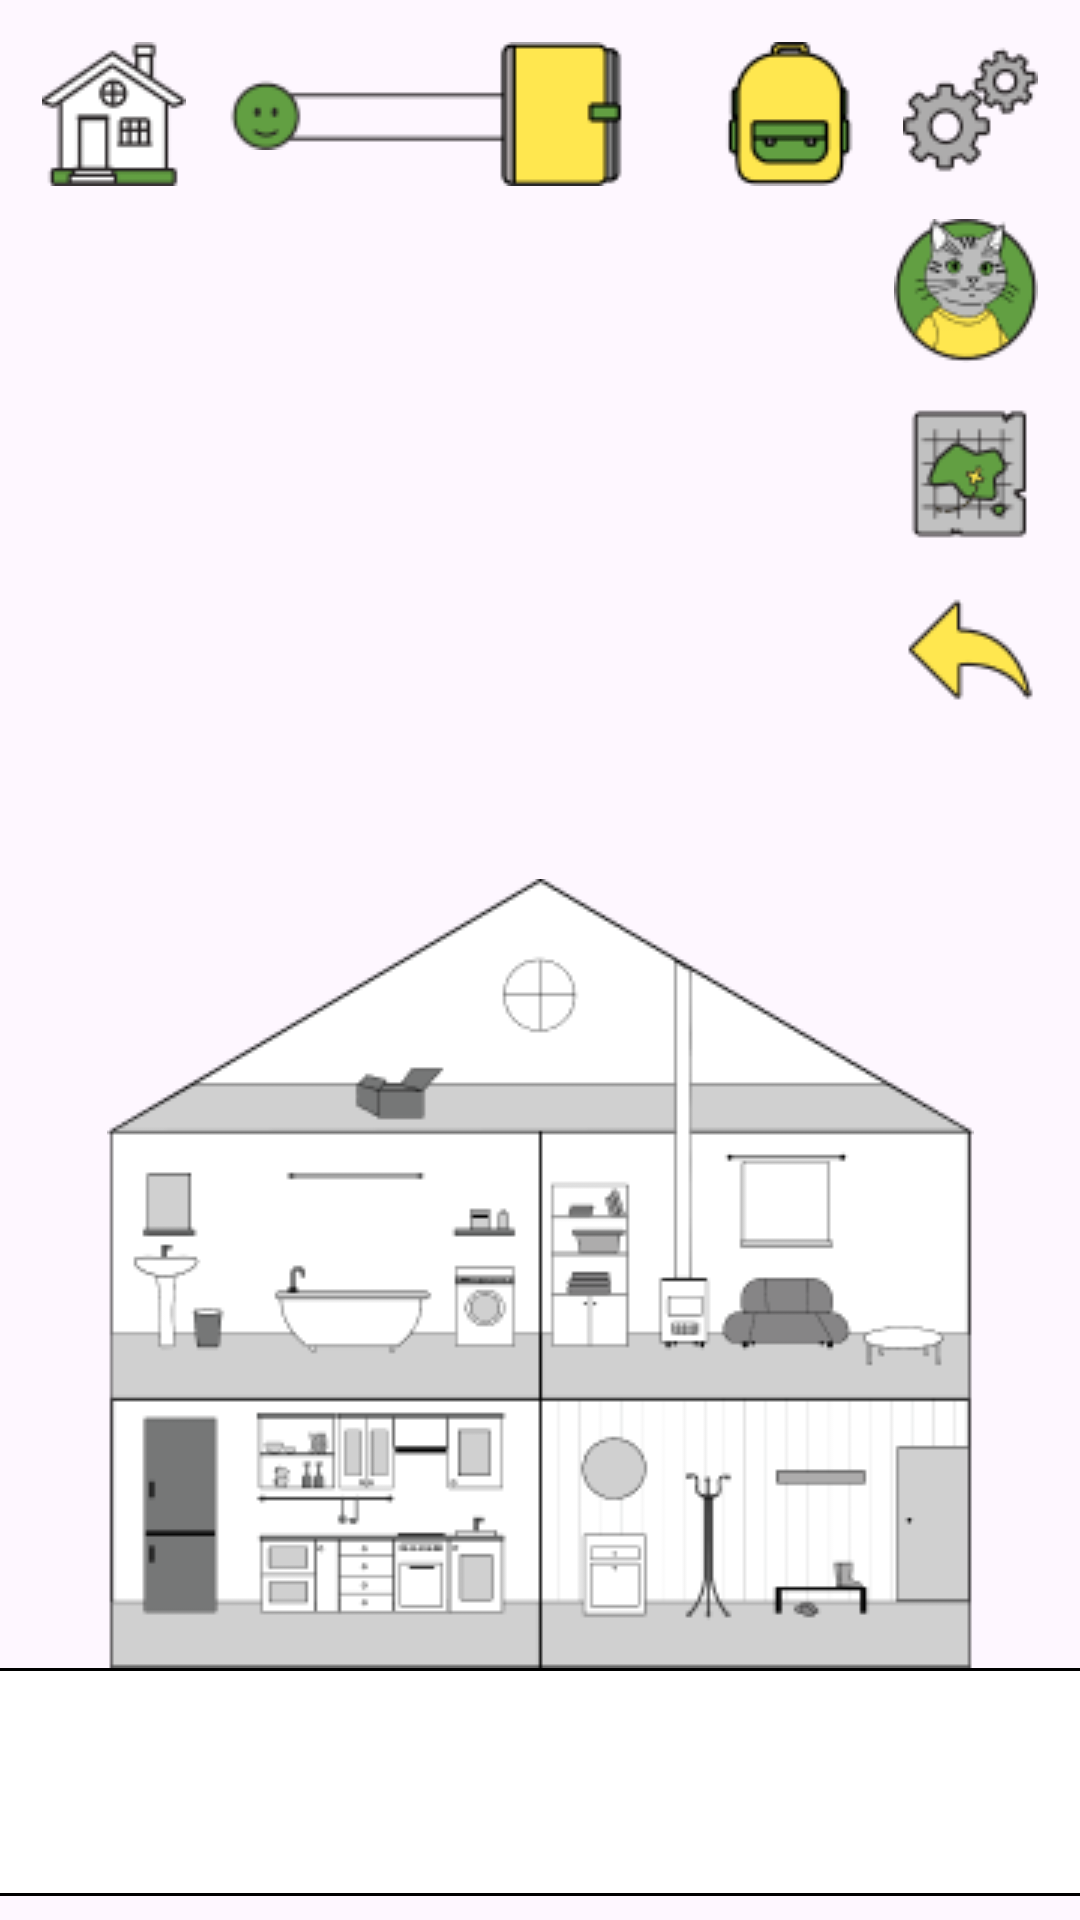

This screen was rendered from an Android layout file. Write that file and the resources it references.
<!-- AndroidManifest.xml: application theme Theme.OvernightStay -->
<!-- res/layout/fragment_house.xml -->
<?xml version="1.0" encoding="utf-8"?>
<androidx.constraintlayout.widget.ConstraintLayout xmlns:android="http://schemas.android.com/apk/res/android"
    xmlns:app="http://schemas.android.com/apk/res-auto"
    xmlns:tools="http://schemas.android.com/tools"
    android:layout_width="match_parent"
    android:layout_height="match_parent"
    tools:context=".view.house.HouseFragment">

    <androidx.recyclerview.widget.RecyclerView
        android:id="@+id/rv_achieve"
        android:layout_width="508dp"
        android:layout_height="76dp"
        android:layout_marginBottom="8dp"
        android:orientation="horizontal"
        app:layoutManager="androidx.recyclerview.widget.LinearLayoutManager"
        android:background="@drawable/background_rv_achieves"
        app:layout_constraintStart_toStartOf="parent"
        app:layout_constraintEnd_toEndOf="parent"
        app:layout_constraintBottom_toBottomOf="parent"
        tools:listitem="@layout/item_achieve"/>

    <ImageView
        android:id="@+id/big_house"
        android:layout_width="289dp"
        android:layout_height="263dp"
        android:importantForAccessibility="no"
        android:src="@drawable/bg_house"
        app:layout_constraintBottom_toTopOf="@id/rv_achieve"
        app:layout_constraintEnd_toEndOf="parent"
        app:layout_constraintStart_toStartOf="parent"/>

    <ImageView
        android:id="@+id/trees"
        android:layout_width="695dp"
        android:layout_height="130dp"
        android:layout_marginBottom="10dp"
        android:importantForAccessibility="no"
        android:src="@drawable/bg_trees"
        app:layout_constraintBottom_toTopOf="@id/rv_achieve"
        app:layout_constraintEnd_toEndOf="parent"
        app:layout_constraintStart_toStartOf="parent"/>

    <ImageView
        android:id="@+id/home"
        style="@style/home"
        app:layout_constraintStart_toStartOf="parent"
        app:layout_constraintTop_toTopOf="parent" />

    <ImageView
        android:id="@+id/stress"
        style="@style/stress"
        app:layout_constraintStart_toEndOf="@id/home"
        app:layout_constraintTop_toTopOf="@id/home"
        app:layout_constraintBottom_toBottomOf="@id/home"/>

    <ImageView
        android:id="@+id/gear_wheel"
        style="@style/gear_wheel"
        app:layout_constraintEnd_toEndOf="parent"
        app:layout_constraintTop_toTopOf="parent" />

    <ImageView
        android:id="@+id/backpack"
        style="@style/backpack"
        app:layout_constraintEnd_toStartOf="@id/gear_wheel"
        app:layout_constraintTop_toTopOf="@id/rules" />

    <ImageView
        android:id="@+id/rules"
        style="@style/rules"
        app:layout_constraintEnd_toStartOf="@id/backpack"
        app:layout_constraintTop_toTopOf="parent" />

    <ImageView
        android:id="@+id/cat_avatar"
        style="@style/cat_avatar"
        app:layout_constraintEnd_toEndOf="@id/gear_wheel"
        app:layout_constraintTop_toBottomOf="@id/gear_wheel" />

    <ImageView
        android:id="@+id/map"
        style="@style/map"
        app:layout_constraintEnd_toEndOf="@id/gear_wheel"
        app:layout_constraintTop_toBottomOf="@id/cat_avatar" />

    <ImageView
        android:id="@+id/back_arrow"
        style="@style/back_arrow"
        app:layout_constraintTop_toBottomOf="@id/map"
        app:layout_constraintEnd_toEndOf="@id/gear_wheel"/>

    <include
        android:id="@+id/loading_layout"
        layout="@layout/loading_layout"
        android:layout_width="match_parent"
        android:layout_height="match_parent"
        app:layout_constraintBottom_toBottomOf="parent"
        app:layout_constraintEnd_toEndOf="parent"
        app:layout_constraintStart_toStartOf="parent"
        app:layout_constraintTop_toTopOf="parent" />

</androidx.constraintlayout.widget.ConstraintLayout>
<!-- res/layout/item_achieve.xml (included above) -->
<?xml version="1.0" encoding="utf-8"?>
<FrameLayout xmlns:android="http://schemas.android.com/apk/res/android"
    xmlns:app="http://schemas.android.com/apk/res-auto"
    xmlns:tools="http://schemas.android.com/tools"
    android:id="@+id/achieve"
    android:layout_width="40dp"
    android:layout_height="40dp">

    <ImageView
        android:id="@+id/img_achieve"
        android:layout_width="35dp"
        android:layout_height="35dp"
        android:scaleType="centerInside"
        android:layout_gravity="center"/>
</FrameLayout>
<!-- res/layout/loading_layout.xml (included above) -->
<?xml version="1.0" encoding="utf-8"?>
<LinearLayout xmlns:android="http://schemas.android.com/apk/res/android"
    xmlns:app="http://schemas.android.com/apk/res-auto"
    xmlns:tools="http://schemas.android.com/tools"
    android:id="@+id/root"
    android:layout_width="match_parent"
    android:layout_height="match_parent"
    android:background="#20000000"
    android:gravity="center"
    android:visibility="gone"
    tools:visibility="visible">

    <ProgressBar
        android:id="@+id/progress_bar"
        android:layout_width="wrap_content"
        android:layout_height="wrap_content" />

</LinearLayout>
<!-- resources referenced by this layout -->
<resources>
  <!-- drawable background_rv_achieves (drawable) -->
  <?xml version="1.0" encoding="utf-8"?>
  <shape xmlns:android="http://schemas.android.com/apk/res/android"
      android:shape="rectangle">
      <solid android:color="@color/white"/>
      <corners android:radius="16dp" />
      <stroke android:width="1dp" android:color="@color/black" />
  </shape>
  <!-- drawable bg_house: png bitmap (drawable, 14511 bytes) -->
  <!-- drawable bg_trees: png bitmap (drawable, 8823 bytes) -->
  <style name="back_arrow">
          <item name="android:layout_width">0dp</item>
          <item name="android:layout_height">wrap_content</item>
          <item name="android:layout_marginTop">14dp</item>
          <item name="android:src">@drawable/img_back_arrow</item>
          <item name="android:stateListAnimator">@animator/anim_image_click</item>
      </style>
  <style name="backpack">
          <item name="android:layout_width">0dp</item>
          <item name="android:layout_height">wrap_content</item>
          <item name="android:layout_marginEnd">14dp</item>
          <item name="android:src">@drawable/img_backpack</item>
          <item name="android:stateListAnimator">@animator/anim_image_click</item>
      </style>
  <style name="cat_avatar">
          <item name="android:layout_width">0dp</item>
          <item name="android:layout_height">wrap_content</item>
          <item name="android:layout_marginTop">14dp</item>
          <item name="android:src">@drawable/img_cat_avatar</item>
      </style>
  <style name="gear_wheel">
          <item name="android:layout_width">0dp</item>
          <item name="android:layout_height">wrap_content</item>
          <item name="android:layout_margin">14dp</item>
          <item name="android:src">@drawable/img_gear_wheel</item>
      </style>
  <style name="home">
          <item name="android:layout_width">0dp</item>
          <item name="android:layout_height">wrap_content</item>
          <item name="android:layout_margin">14dp</item>
          <item name="android:src">@drawable/img_home</item>
          <item name="android:stateListAnimator">@animator/anim_image_click</item>
      </style>
  <style name="map">
          <item name="android:layout_width">0dp</item>
          <item name="android:layout_height">wrap_content</item>
          <item name="android:layout_marginTop">14dp</item>
          <item name="android:src">@drawable/img_map</item>
          <item name="android:stateListAnimator">@animator/anim_image_click</item>
      </style>
  <style name="rules">
          <item name="android:layout_width">0dp</item>
          <item name="android:layout_height">wrap_content</item>
          <item name="android:layout_marginTop">14dp</item>
          <item name="android:layout_marginEnd">28dp</item>
          <item name="android:src">@drawable/img_rules</item>
          <item name="android:stateListAnimator">@animator/anim_image_click</item>
      </style>
  <style name="stress">
          <item name="android:layout_width">0dp</item>
          <item name="android:layout_height">wrap_content</item>
          <item name="android:layout_marginStart">14dp</item>
          <item name="android:src">@drawable/img_stress</item>
      </style>
  <style name="Theme.OvernightStay" parent="Base.Theme.OvernightStay" />
  <color name="white">#FFFFFFFF</color>
  <color name="black">#FF000000</color>
  <!-- drawable img_back_arrow: png bitmap (drawable, 1442 bytes) -->
  <!-- drawable img_backpack: png bitmap (drawable, 1671 bytes) -->
  <!-- drawable img_cat_avatar: png bitmap (drawable, 4048 bytes) -->
  <!-- drawable img_gear_wheel: png bitmap (drawable, 2867 bytes) -->
  <!-- drawable img_home: png bitmap (drawable, 2301 bytes) -->
  <!-- drawable img_map: png bitmap (drawable, 2141 bytes) -->
  <!-- drawable img_rules: png bitmap (drawable, 735 bytes) -->
  <!-- drawable img_stress: png bitmap (drawable, 1224 bytes) -->
  <style name="Base.Theme.OvernightStay" parent="Theme.Material3.DayNight.NoActionBar">
          
          
      </style>
</resources>
